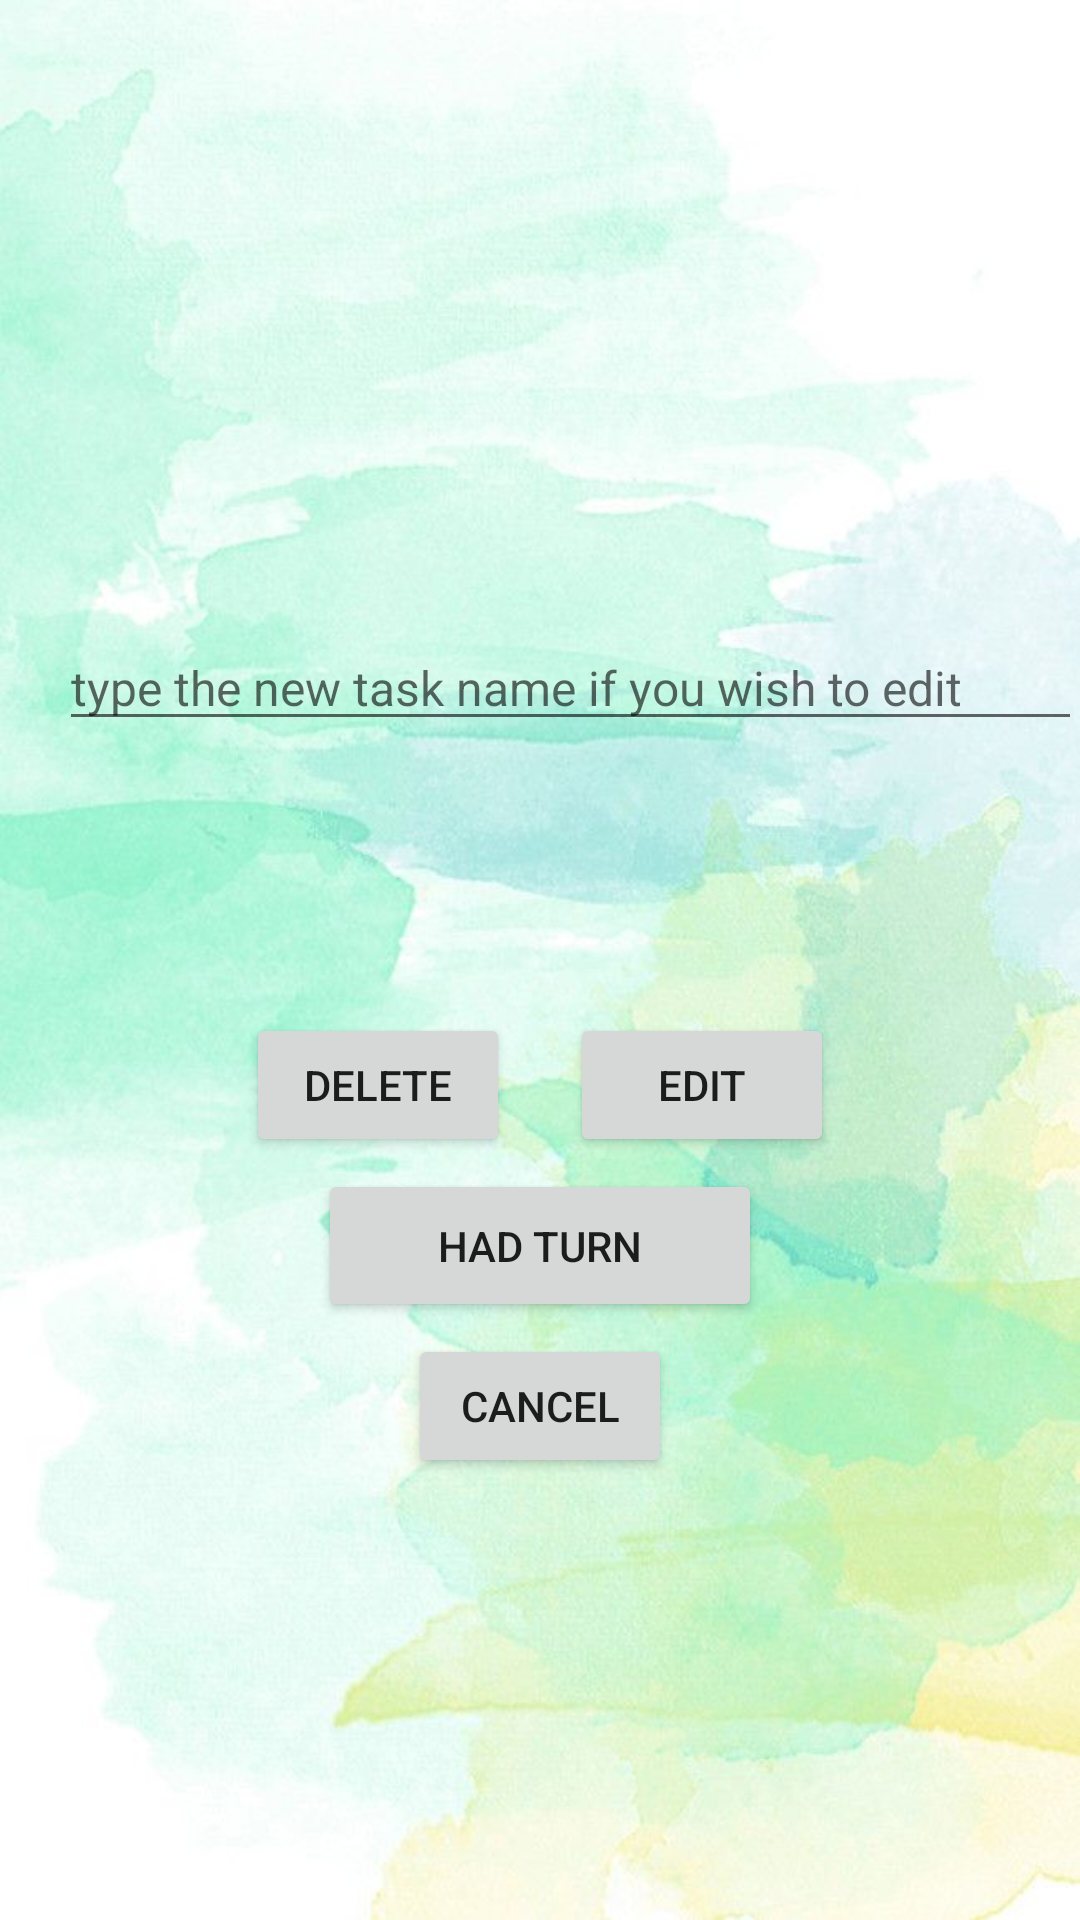

Write the Android layout XML for this screen, with the resource values it uses.
<!-- AndroidManifest.xml: application theme Theme.PracticalParent -->
<!-- res/layout/activity_selected_task.xml -->
<?xml version="1.0" encoding="utf-8"?>
<androidx.constraintlayout.widget.ConstraintLayout xmlns:android="http://schemas.android.com/apk/res/android"
    xmlns:app="http://schemas.android.com/apk/res-auto"
    xmlns:tools="http://schemas.android.com/tools"
    android:layout_width="match_parent"
    android:layout_height="match_parent"
    tools:context=".ui.SelectedTaskActivity"
    android:background="@drawable/green_background">

    <ImageView
        android:id="@+id/task_edit_image_view"
        android:layout_width="80dp"
        android:layout_height="80dp"
        android:layout_marginTop="40dp"
        android:layout_marginEnd="44dp"
        android:layout_marginRight="44dp"
        app:layout_constraintEnd_toStartOf="@+id/guideline"
        app:layout_constraintTop_toBottomOf="@+id/task_name_title"
        tools:srcCompat="@tools:sample/avatars" />

    <TextView
        android:id="@+id/task_name_title"
        android:layout_width="wrap_content"
        android:layout_height="wrap_content"
        android:layout_marginStart="16dp"
        android:layout_marginLeft="16dp"
        android:layout_marginTop="30dp"
        android:layout_marginEnd="16dp"
        android:layout_marginRight="16dp"
        android:gravity="center"
        android:textColor="#000000"
        android:textSize="20sp"
        app:layout_constraintEnd_toEndOf="parent"
        app:layout_constraintStart_toStartOf="parent"
        app:layout_constraintTop_toTopOf="parent" />

    <TextView
        android:id="@+id/current_child_task"
        android:layout_width="0dp"
        android:layout_height="wrap_content"
        android:layout_marginStart="16dp"
        android:layout_marginLeft="16dp"
        android:layout_marginEnd="16dp"
        android:layout_marginRight="16dp"
        android:gravity="center"
        android:text="@string/child_name_task"
        android:textColor="#070707"
        android:textSize="18sp"
        app:layout_constraintBottom_toBottomOf="@+id/task_edit_image_view"
        app:layout_constraintEnd_toEndOf="parent"
        app:layout_constraintStart_toEndOf="@+id/task_edit_image_view"
        app:layout_constraintTop_toTopOf="@+id/task_edit_image_view" />

    <Button
        android:id="@+id/confirm_child_btn"
        android:layout_width="148dp"
        android:layout_height="51dp"
        android:layout_marginTop="4dp"
        android:text="@string/had_turn"
        app:layout_constraintEnd_toEndOf="@+id/edit_task_btn"
        app:layout_constraintStart_toStartOf="@+id/delete_btn_task"
        app:layout_constraintTop_toBottomOf="@+id/delete_btn_task" />

    <Button
        android:id="@+id/delete_btn_task"
        android:layout_width="wrap_content"
        android:layout_height="wrap_content"
        android:layout_marginEnd="10dp"
        android:layout_marginRight="10dp"
        android:text="@string/delete"
        app:layout_constraintBottom_toBottomOf="parent"
        app:layout_constraintEnd_toStartOf="@+id/guideline"
        app:layout_constraintTop_toTopOf="@+id/guideline2"
        app:layout_constraintVertical_bias="0.18" />

    <Button
        android:id="@+id/cancel_btn_task"
        android:layout_width="wrap_content"
        android:layout_height="wrap_content"
        android:layout_marginTop="4dp"
        android:text="@string/cancel"
        app:layout_constraintEnd_toEndOf="@+id/confirm_child_btn"
        app:layout_constraintStart_toStartOf="@+id/confirm_child_btn"
        app:layout_constraintTop_toBottomOf="@+id/confirm_child_btn" />

    <Button
        android:id="@+id/edit_task_btn"
        android:layout_width="wrap_content"
        android:layout_height="wrap_content"
        android:layout_marginStart="10dp"
        android:layout_marginLeft="10dp"
        android:text="@string/edit"
        app:layout_constraintBottom_toBottomOf="parent"
        app:layout_constraintStart_toStartOf="@+id/guideline"
        app:layout_constraintTop_toTopOf="@+id/guideline2"
        app:layout_constraintVertical_bias="0.18" />

    <androidx.constraintlayout.widget.Guideline
        android:id="@+id/guideline"
        android:layout_width="wrap_content"
        android:layout_height="wrap_content"
        android:orientation="vertical"
        app:layout_constraintGuide_percent="0.5" />

    <androidx.constraintlayout.widget.Guideline
        android:id="@+id/guideline2"
        android:layout_width="wrap_content"
        android:layout_height="wrap_content"
        android:orientation="horizontal"
        app:layout_constraintGuide_percent="0.44" />

    <EditText
        android:id="@+id/etxt_task_name"
        android:layout_width="341dp"
        android:layout_height="wrap_content"
        android:layout_marginStart="20dp"
        android:layout_marginLeft="20dp"
        android:layout_marginTop="10dp"
        android:ems="10"
        android:hint="@string/type_the_new_task_name_if_you_wish_to_edit"
        android:inputType="textPersonName"
        android:textSize="16sp"
        app:layout_constraintBottom_toTopOf="@+id/guideline2"
        app:layout_constraintEnd_toEndOf="parent"
        app:layout_constraintStart_toStartOf="parent"
        app:layout_constraintTop_toBottomOf="@+id/task_edit_image_view"
        app:layout_constraintVertical_bias="0.381" />

</androidx.constraintlayout.widget.ConstraintLayout>
<!-- resources referenced by this layout -->
<resources>
  <!-- drawable green_background: jpeg bitmap (drawable, 56281 bytes) -->
  <string name="cancel">Cancel</string>
  <string name="child_name_task" />
  <string name="delete">Delete</string>
  <string name="edit">Edit</string>
  <string name="had_turn">had turn</string>
  <string name="type_the_new_task_name_if_you_wish_to_edit">type the new task name if you wish to edit</string>
  <style name="Theme.PracticalParent" parent="Theme.MaterialComponents.DayNight.DarkActionBar">
          
          <item name="colorPrimary">@color/colorGreen</item>
          <item name="colorPrimaryVariant">@color/black</item>
          <item name="colorOnPrimary">@color/white</item>
          
          <item name="colorSecondary">@color/teal_200</item>
          <item name="colorSecondaryVariant">@color/teal_700</item>
          <item name="colorOnSecondary">@color/black</item>
          
          <item name="android:statusBarColor" tools:targetApi="l">?attr/colorPrimaryVariant</item>
          
      </style>
  <color name="colorGreen">#015E5D</color>
  <color name="black">#FF000000</color>
  <color name="white">#FFFFFFFF</color>
  <color name="teal_200">#FF03DAC5</color>
  <color name="teal_700">#FF018786</color>
</resources>
